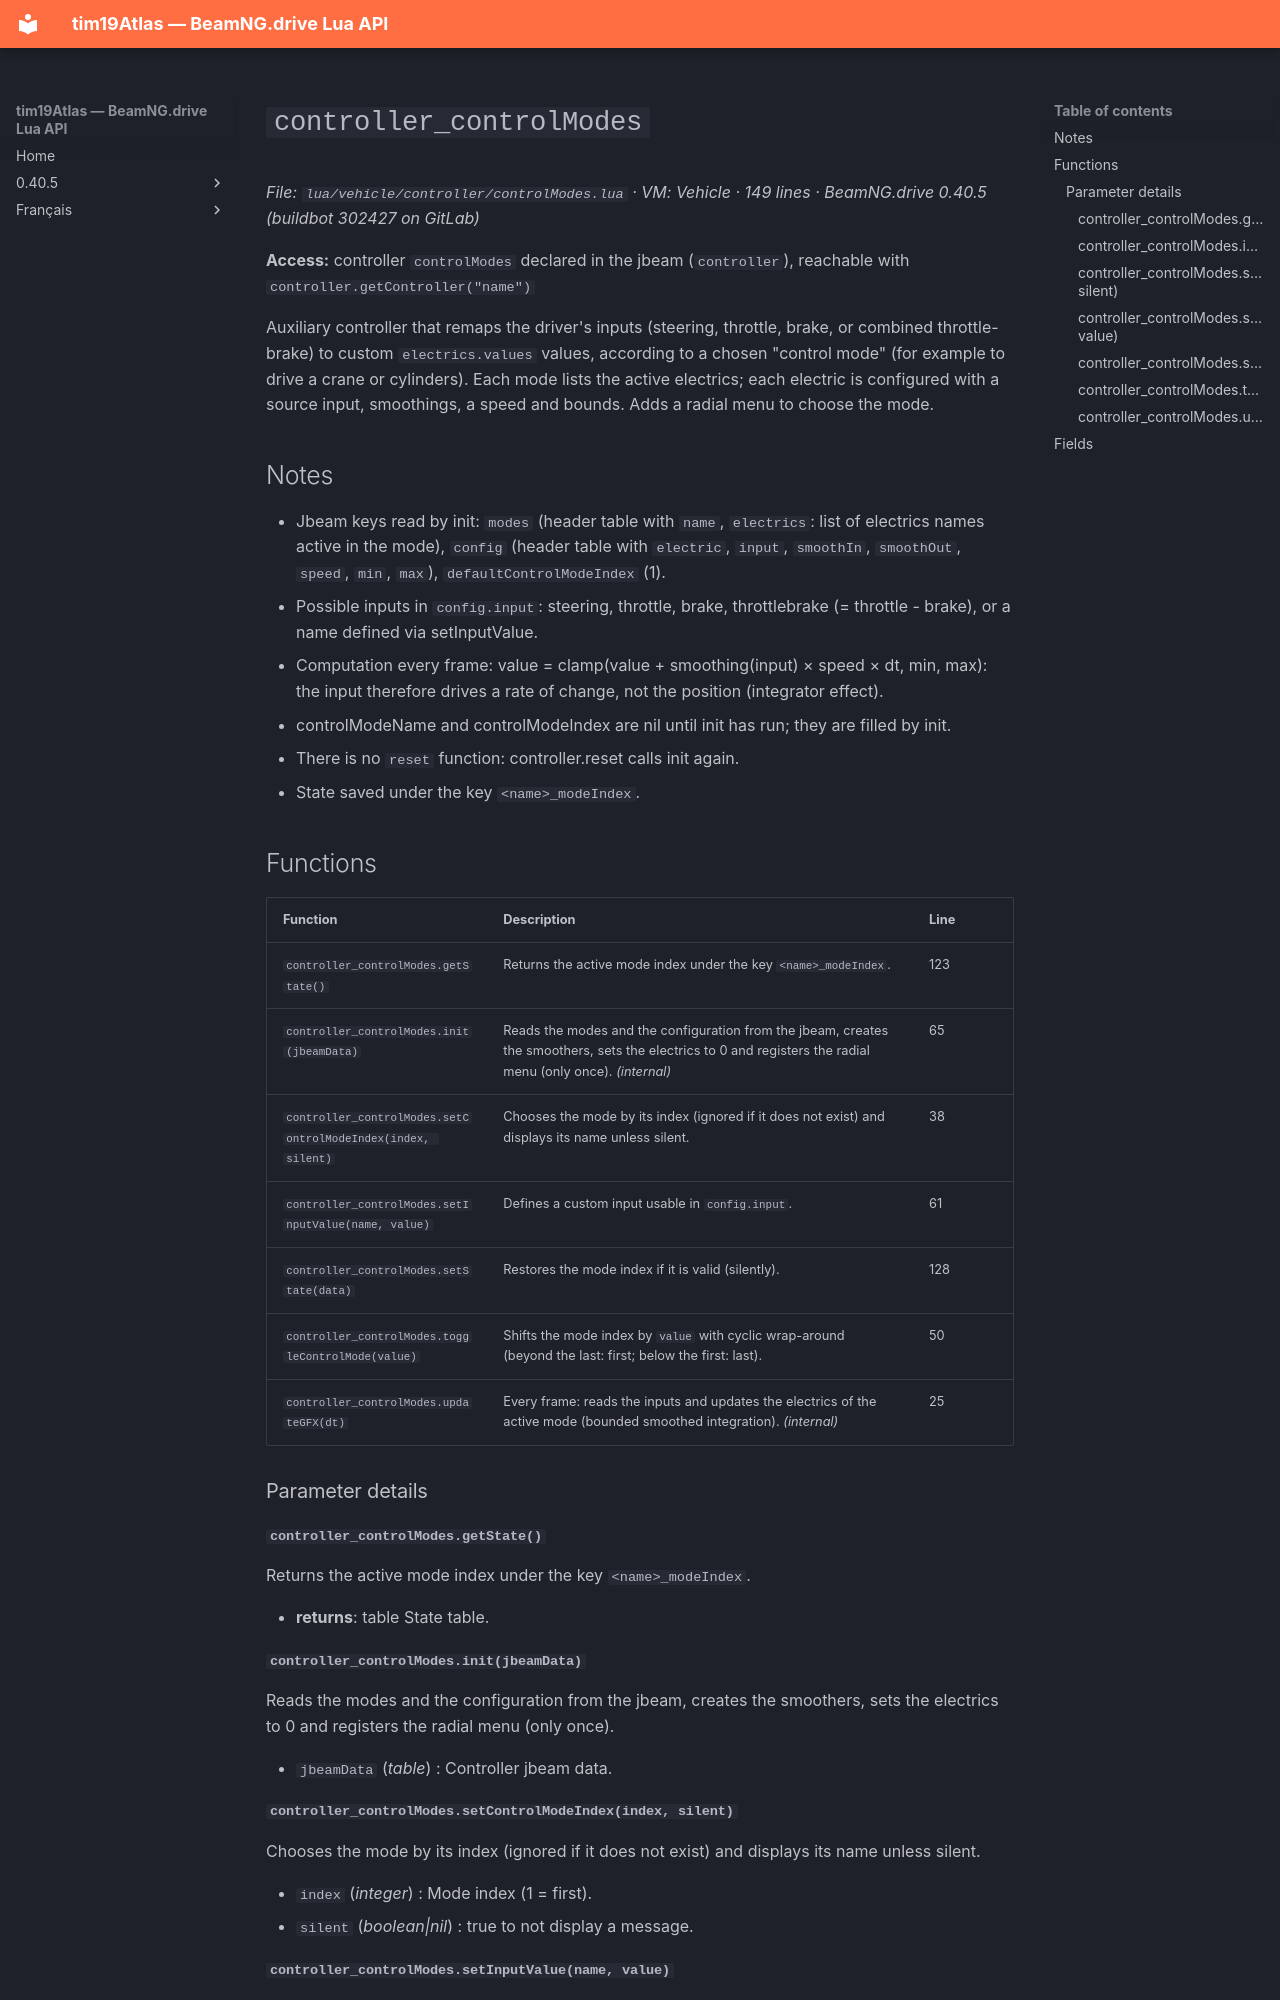

repository: Tim0219800/beamng-lua-atlas · page: 0.40.5/vehicle/controller/controlModes.html · generator: mkdocs

# `controller_controlModes`

*File: `lua/vehicle/controller/controlModes.lua` · VM: Vehicle · 149 lines · BeamNG.drive 0.40.5 (buildbot 302427 on GitLab)*

**Access:** controller `controlModes` declared in the jbeam (`controller`), reachable with `controller.getController("name")`

Auxiliary controller that remaps the driver's inputs (steering, throttle, brake, or combined throttle-brake) to custom `electrics.values` values, according to a chosen "control mode" (for example to drive a crane or cylinders). Each mode lists the active electrics; each electric is configured with a source input, smoothings, a speed and bounds. Adds a radial menu to choose the mode.

## Notes

- Jbeam keys read by init: `modes` (header table with `name`, `electrics`: list of electrics names active in the mode), `config` (header table with `electric`, `input`, `smoothIn`, `smoothOut`, `speed`, `min`, `max`), `defaultControlModeIndex` (1).
- Possible inputs in `config.input`: steering, throttle, brake, throttlebrake (= throttle - brake), or a name defined via setInputValue.
- Computation every frame: value = clamp(value + smoothing(input) × speed × dt, min, max): the input therefore drives a rate of change, not the position (integrator effect).
- controlModeName and controlModeIndex are nil until init has run; they are filled by init.
- There is no `reset` function: controller.reset calls init again.
- State saved under the key `<name>_modeIndex`.

## Functions

| Function | Description | Line |
|---|---|---|
| `controller_controlModes.getState()` | Returns the active mode index under the key `<name>_modeIndex`. | 123 |
| `controller_controlModes.init(jbeamData)` | Reads the modes and the configuration from the jbeam, creates the smoothers, sets the electrics to 0 and registers the radial menu (only once). *(internal)* | 65 |
| `controller_controlModes.setControlModeIndex(index, silent)` | Chooses the mode by its index (ignored if it does not exist) and displays its name unless silent. | 38 |
| `controller_controlModes.setInputValue(name, value)` | Defines a custom input usable in `config.input`. | 61 |
| `controller_controlModes.setState(data)` | Restores the mode index if it is valid (silently). | 128 |
| `controller_controlModes.toggleControlMode(value)` | Shifts the mode index by `value` with cyclic wrap-around (beyond the last: first; below the first: last). | 50 |
| `controller_controlModes.updateGFX(dt)` | Every frame: reads the inputs and updates the electrics of the active mode (bounded smoothed integration). *(internal)* | 25 |

### Parameter details

#### `controller_controlModes.getState()`

Returns the active mode index under the key `<name>_modeIndex`.

- **returns**: table State table.
